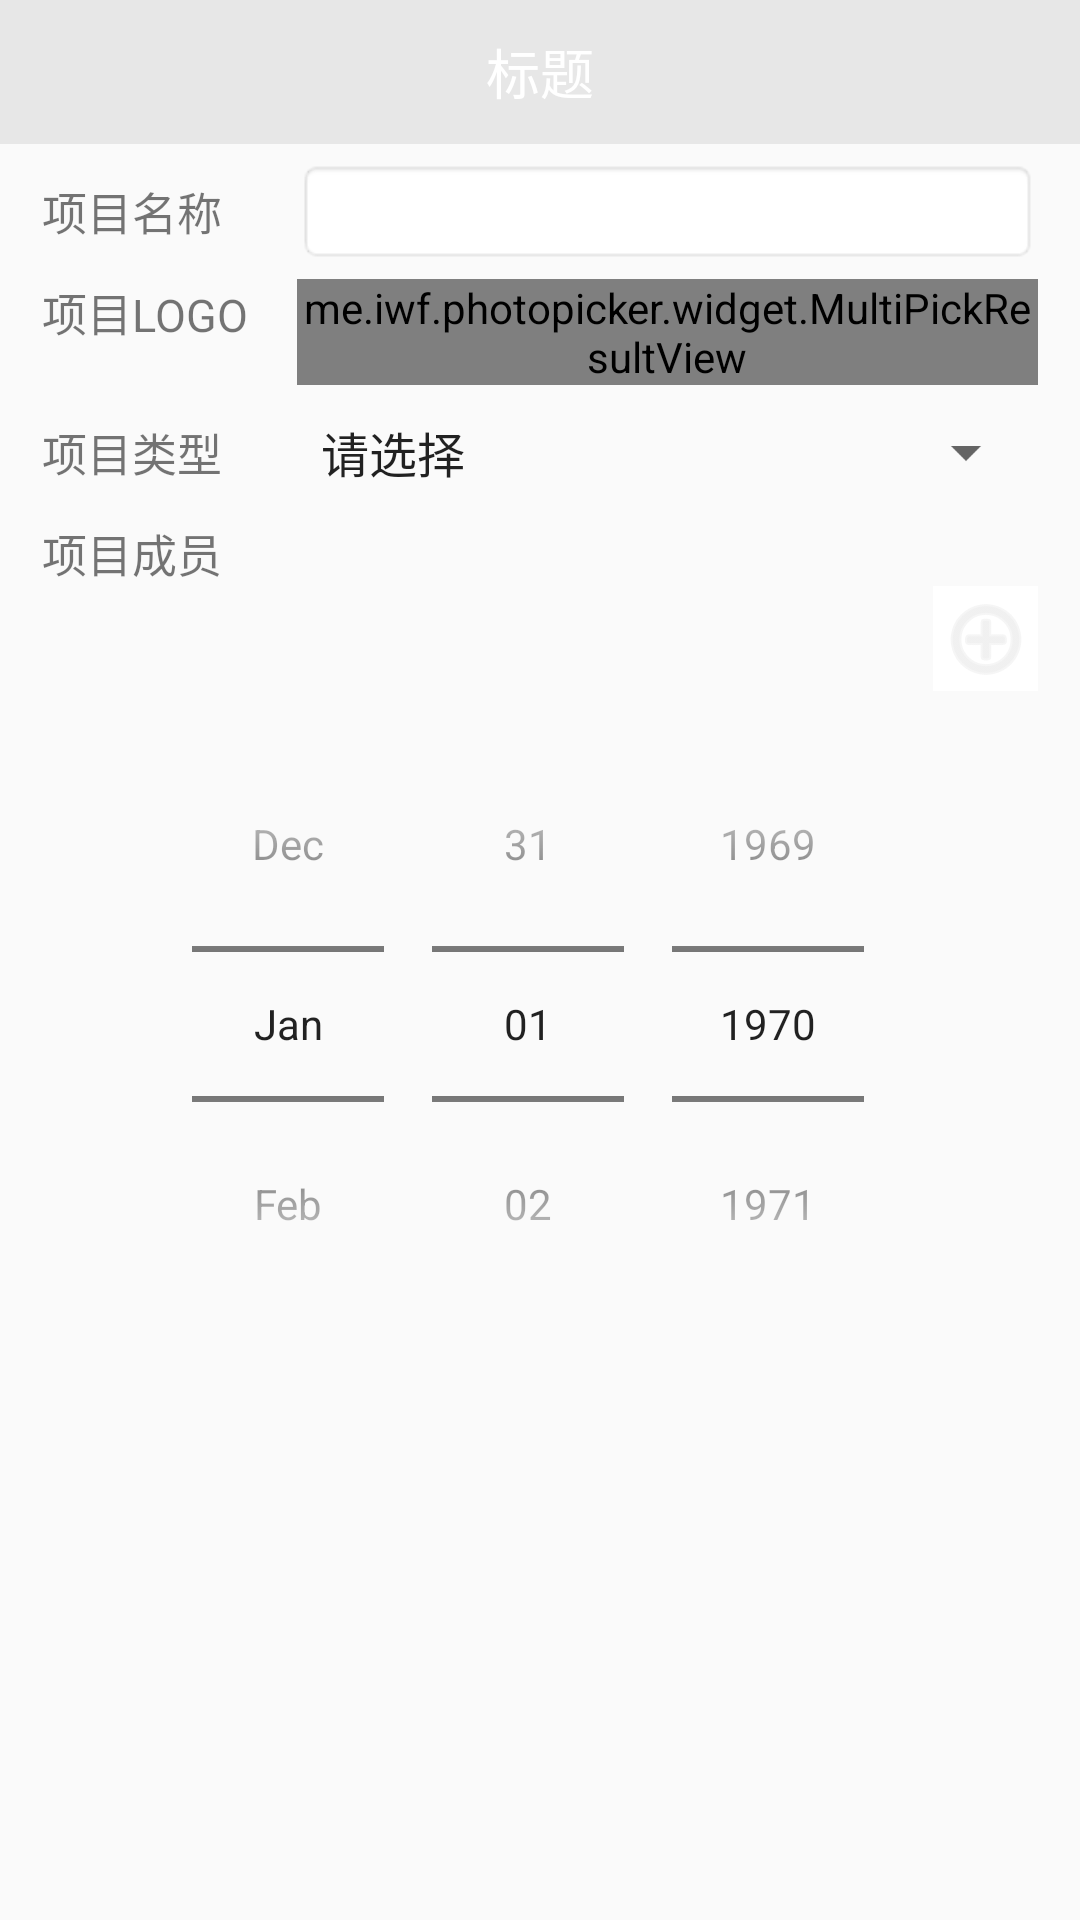

Reconstruct the res/layout file that produces this screen, plus the resources it refers to.
<!-- AndroidManifest.xml: application theme AppTheme -->
<!-- res/layout/activity_new_project.xml -->
<?xml version="1.0" encoding="utf-8"?>
<LinearLayout xmlns:android="http://schemas.android.com/apk/res/android"
    xmlns:app="http://schemas.android.com/apk/res-auto"
    xmlns:tools="http://schemas.android.com/tools"
    android:layout_width="match_parent"
    android:layout_height="match_parent"
    android:orientation="vertical"

    tools:context="com.ygip.xrb_android.mvp.find.view.NewProjectActivity">

    <include layout="@layout/titlebar"></include>

    <ScrollView
        android:id="@+id/newProject_scrollview"
        android:layout_width="match_parent"
        android:layout_height="match_parent"
        android:orientation="vertical">

        <LinearLayout
            android:layout_width="match_parent"
            android:layout_height="wrap_content"
            android:orientation="vertical"
            >
            <LinearLayout
                android:layout_width="match_parent"
                android:layout_height="35sp"
                android:layout_marginLeft="@dimen/T3"
                android:layout_marginRight="@dimen/T3"
                android:layout_marginTop="5dp"
                android:gravity="start|center_vertical"
                android:orientation="horizontal">

                <TextView
                    android:layout_width="85sp"
                    android:layout_height="wrap_content"
                    android:text="项目名称"
                    android:textSize="15sp" />

                <EditText
                    android:id="@+id/newProject_projectName"
                    style="@style/AppTheme"
                    android:layout_width="match_parent"
                    android:layout_height="35sp"
                    android:textSize="15sp"
                    android:background="@android:drawable/editbox_background_normal" />

            </LinearLayout>
            <LinearLayout
                android:layout_width="match_parent"
                android:layout_height="wrap_content"
                android:layout_marginLeft="@dimen/T3"
                android:layout_marginRight="@dimen/T3"
                android:layout_marginTop="5dp"
                android:gravity="start"
                android:orientation="horizontal">

                <TextView
                    android:layout_width="85sp"
                    android:layout_height="wrap_content"
                    android:text="项目LOGO"
                    android:textSize="15sp" />

                <me.iwf.photopicker.widget.MultiPickResultView
                    android:id="@+id/newProject_select_logo"
                    android:layout_width="match_parent"
                    android:layout_height="wrap_content">

                </me.iwf.photopicker.widget.MultiPickResultView>

            </LinearLayout>
            <LinearLayout
                android:layout_width="match_parent"
                android:layout_height="35sp"
                android:layout_marginLeft="@dimen/T3"
                android:layout_marginRight="@dimen/T3"
                android:layout_marginTop="5dp"
                android:gravity="start|center_vertical"
                android:orientation="horizontal">

                <TextView
                    android:layout_width="85sp"
                    android:layout_height="wrap_content"
                    android:text="项目类型"
                    android:textSize="15sp" />

                <Spinner
                    android:id="@+id/newproject_sp_project_type"
                    android:layout_width="match_parent"
                    android:layout_height="30sp"
                    android:entries="@array/defaultSpinner"
                    android:spinnerMode="dropdown"
                    android:gravity="center_horizontal"
                    />

            </LinearLayout>
            <LinearLayout
                android:layout_width="match_parent"
                android:layout_height="wrap_content"
                android:layout_marginLeft="@dimen/T3"
                android:layout_marginRight="@dimen/T3"
                android:layout_marginTop="5dp"
                android:gravity="start|center_vertical"
                android:orientation="vertical">

                <TextView
                    android:layout_width="85sp"
                    android:layout_height="wrap_content"
                    android:text="项目成员"
                    android:textSize="15sp" />
                <LinearLayout
                    android:id="@+id/newproject_ll_project_member"
                    android:layout_width="match_parent"
                    android:layout_height="wrap_content"
                    android:orientation="vertical"
                    >

                </LinearLayout>
                <ImageButton
                    android:id="@+id/newproject_ll_add_project_member"

                    android:scaleType="center"
                    android:src="@android:drawable/ic_menu_add"
                    android:background="@android:color/white"
                    android:tint="@color/C9"
                    android:layout_gravity="end"
                    android:layout_width="35sp"
                    android:layout_height="35sp" />



            </LinearLayout>
            <LinearLayout
                android:gravity="center"

                android:layout_marginTop="5dp"
                android:layout_width="match_parent"
                android:layout_height="wrap_content"
                android:orientation="vertical"
                >
                <DatePicker
                    android:id="@+id/newProject_DatePicker"
                    android:layout_width="match_parent"
                    android:layout_height="wrap_content"
                    android:datePickerMode="spinner"
                    android:calendarViewShown="false"
                    ></DatePicker>

            </LinearLayout>
        </LinearLayout>



    </ScrollView>
</LinearLayout>
<!-- res/layout/titlebar.xml (included above) -->
<?xml version="1.0" encoding="utf-8"?>
<RelativeLayout xmlns:android="http://schemas.android.com/apk/res/android"
    android:layout_width="match_parent"
    android:layout_height="48dp"
    android:background="@color/C9">

    
    <TextView
        android:id="@+id/titlebar_tv_title"
        android:layout_width="wrap_content"
        android:layout_height="wrap_content"
        android:layout_centerInParent="true"
        android:singleLine="true"
        android:text="标题"
        android:textSize="@dimen/T2"
        android:textColor="@color/C6" />

    
    <LinearLayout
        android:id="@+id/titlebar_ll_left"
        android:layout_width="48dp"
        android:layout_height="match_parent"
        android:gravity="center"
        android:visibility="invisible"
        android:layout_alignParentTop="true"
        android:layout_alignParentLeft="true"
        android:layout_alignParentStart="true">

        <ImageView
            android:layout_width="wrap_content"
            android:layout_height="wrap_content"
            android:src="@drawable/ic_back"/>

    </LinearLayout>

    
    <LinearLayout
        android:id="@+id/titlebar_ll_right"
        android:layout_width="48dp"
        android:layout_height="match_parent"
        android:layout_alignParentRight="true"
        android:layout_alignParentEnd="true"
        android:layout_centerInParent="true"
        android:gravity="center"
        android:visibility="gone">

        
        <ImageView
            android:id="@+id/titlebar_iv_right"
            android:layout_width="wrap_content"
            android:layout_height="wrap_content" />

    </LinearLayout>

    
    <TextView
        android:id="@+id/titlebar_tv_right"
        android:layout_width="wrap_content"
        android:layout_height="match_parent"
        android:layout_alignParentRight="true"
        android:layout_alignParentEnd="true"
        android:layout_centerInParent="true"
        android:gravity="center"
        android:paddingLeft="12dp"
        android:paddingRight="12dp"
        android:textSize="14sp"
        android:clickable="true"
        android:textColor="@color/C6"
        android:visibility="gone" />

</RelativeLayout>
<!-- resources referenced by this layout -->
<resources>
  <string-array name="defaultSpinner">
      <item>请选择</item>
      <item>APP</item>
      <item>网站</item>
      <item>科研类项目</item>
  
  </string-array>
  <color name="C6">#ffffff</color>
  <color name="C9">#e7e7e7</color>
  <dimen name="T2">18sp</dimen>
  <dimen name="T3">14sp</dimen>
  <style name="AppTheme" parent="Theme.AppCompat.Light.NoActionBar">
          
          <item name="toolbarNavigationButtonStyle">@style/mToolbarNavigationButtonStyle</item>
          <item name="colorPrimary">@color/C0</item>
          <item name="colorPrimaryDark">@color/C0</item>
          <item name="colorAccent">@color/C1</item>
      </style>
      !--Toolbar Navigation Button Sytle--&gt;
  <style name="mToolbarNavigationButtonStyle" parent="@style/Widget.AppCompat.Toolbar.Button.Navigation">
          <item name="android:minWidth">40dp</item>
          <item name="android:padding">0dp</item>
          <item name="android:scaleType">centerInside</item>
      </style>
  <color name="C0">#0084ff</color>
  <color name="C1">#64b3f1</color>
</resources>
